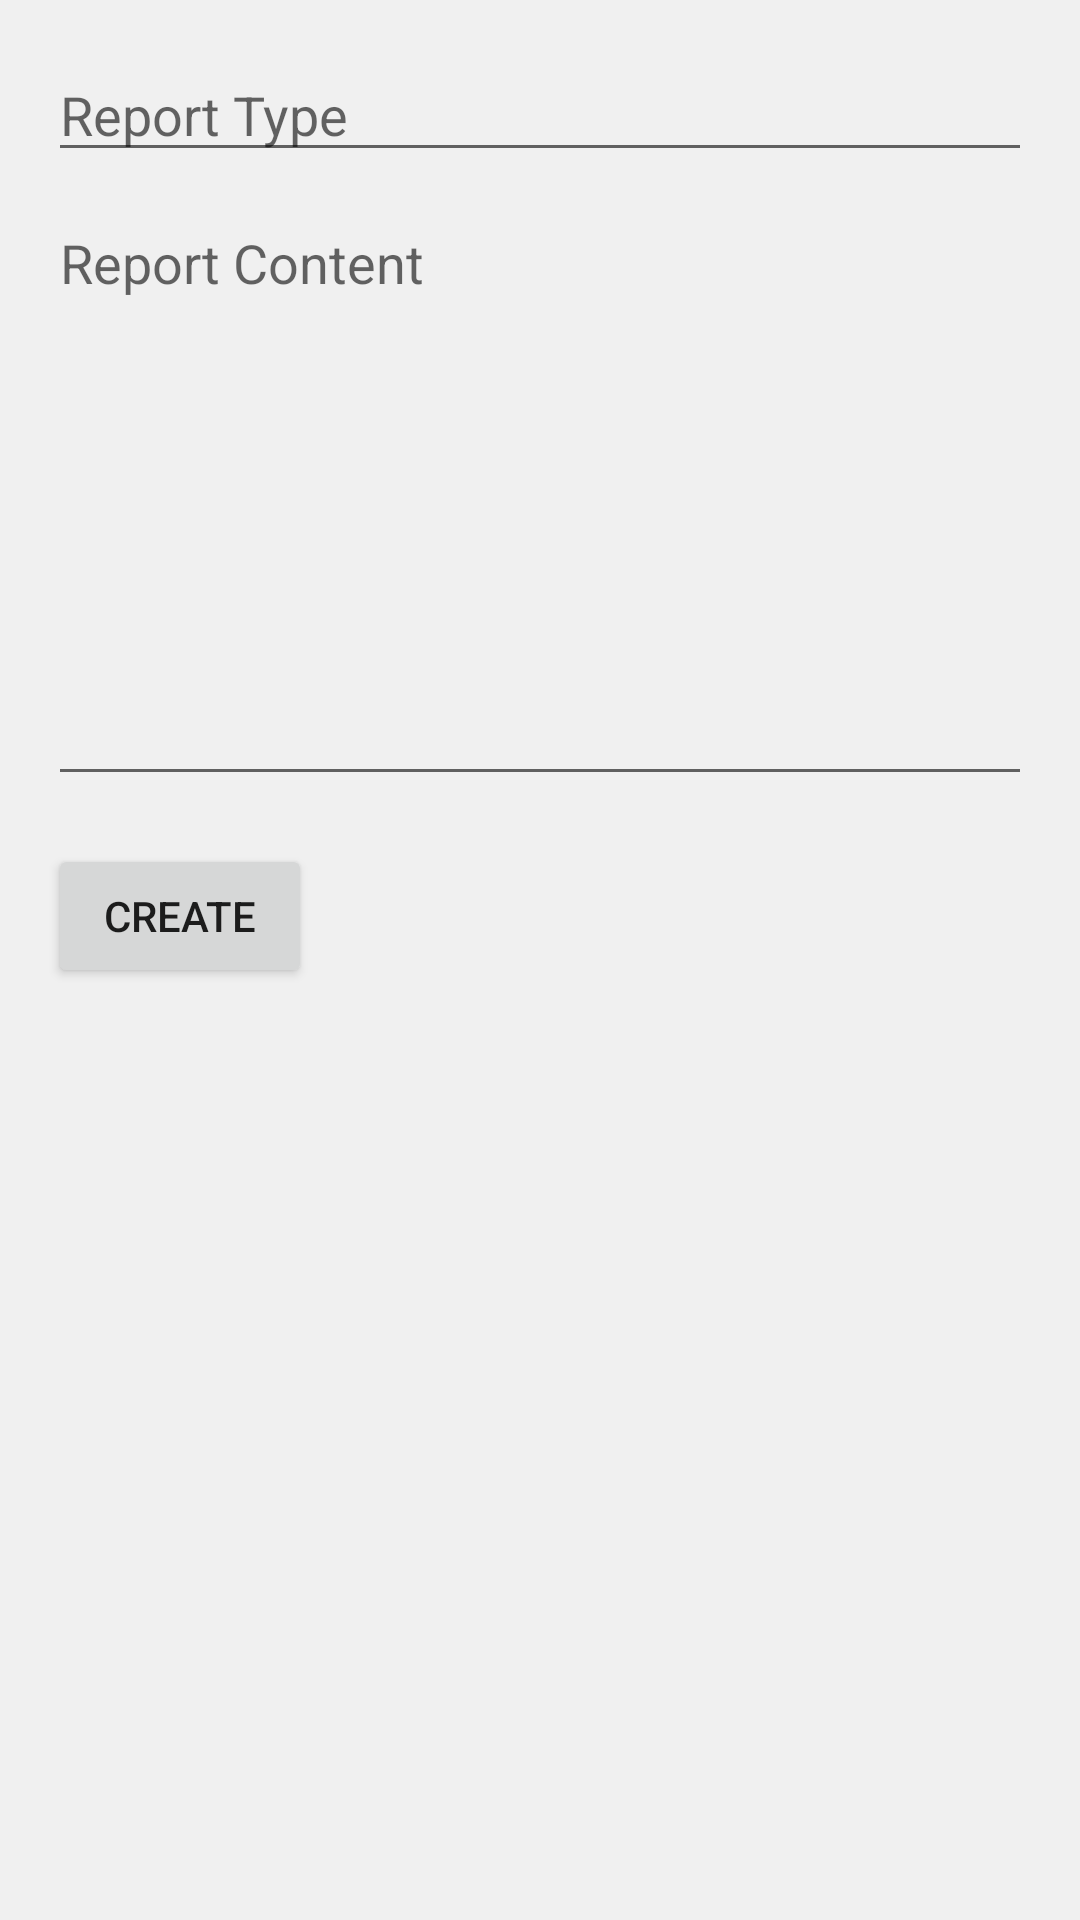

This screen was rendered from an Android layout file. Write that file and the resources it references.
<!-- AndroidManifest.xml: application theme Theme.GoldenCargoApp -->
<!-- res/layout/activity_create_report.xml -->
<?xml version="1.0" encoding="utf-8"?>
<LinearLayout
    xmlns:android="http://schemas.android.com/apk/res/android"
    android:id="@+id/layout_create_report"
    android:layout_width="match_parent"
    android:layout_height="match_parent"
    android:orientation="vertical"
    android:background="#f0f0f0"
    android:padding="16dp">

    <EditText
        android:id="@+id/etReportType"
        android:layout_width="match_parent"
        android:layout_height="wrap_content"
        android:hint="Report Type"
        android:layout_marginBottom="8dp"
        android:inputType="textCapWords"
        />

    <EditText
        android:id="@+id/etReportContent"
        android:layout_width="match_parent"
        android:layout_height="200dp"
        android:gravity="top"
        android:hint="Report Content"
        android:layout_marginBottom="16dp"
        android:inputType="textMultiLine"
        />

    <Button
        android:id="@+id/btnCreate"
        android:layout_width="wrap_content"
        android:layout_height="wrap_content"
        android:text="Create" />

</LinearLayout>
<!-- resources referenced by this layout -->
<resources>
  <style name="Theme.GoldenCargoApp" parent="Theme.MaterialComponents.DayNight.NoActionBar">
          
          <item name="colorPrimary">@color/black</item>
          <item name="colorPrimaryVariant">@color/black</item>
          <item name="colorOnPrimary">@color/white</item>
          
          <item name="colorSecondary">@color/amber_500</item>
          <item name="colorSecondaryVariant">@color/amber_700</item>
          <item name="colorOnSecondary">@color/black</item>
          
          <item name="android:statusBarColor">?attr/colorPrimaryVariant</item>
          
          <item name="android:windowLightStatusBar" tools:targetApi="23">true</item>
      </style>
  <color name="black">#FF000000</color>
  <color name="white">#FFFFFFFF</color>
  <color name="amber_500">#FFC107</color>
  <color name="amber_700">#FFA000</color>
</resources>
